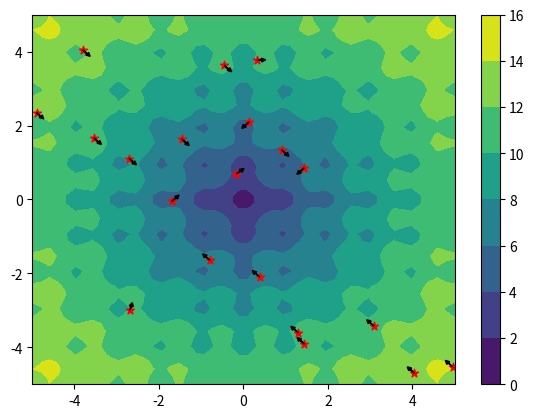
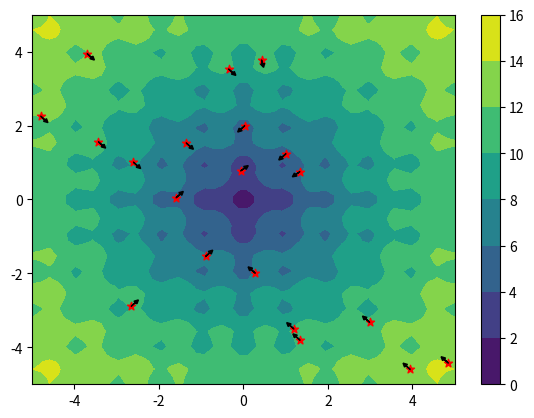
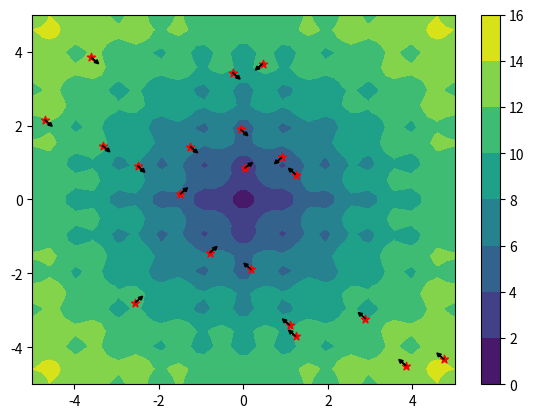
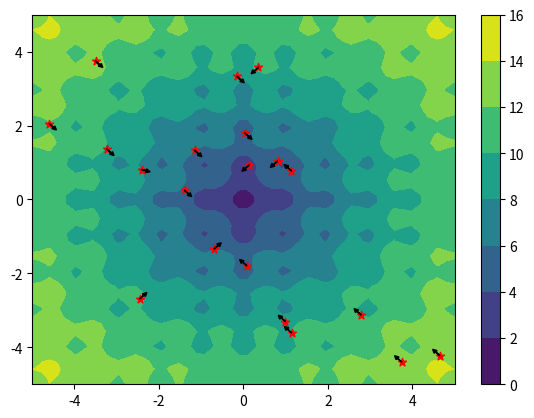
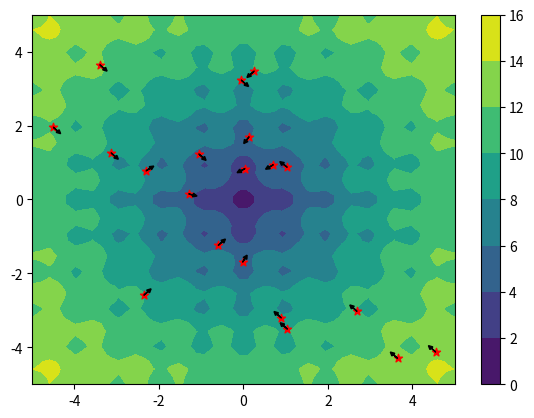
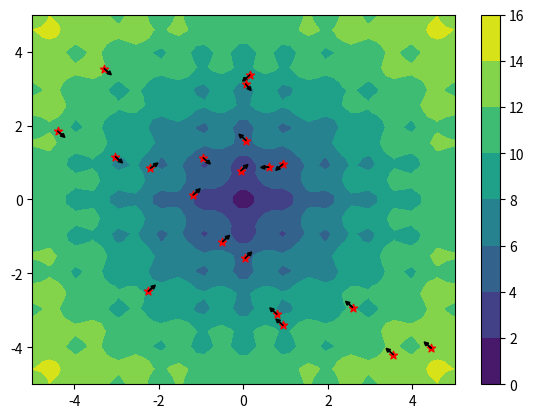
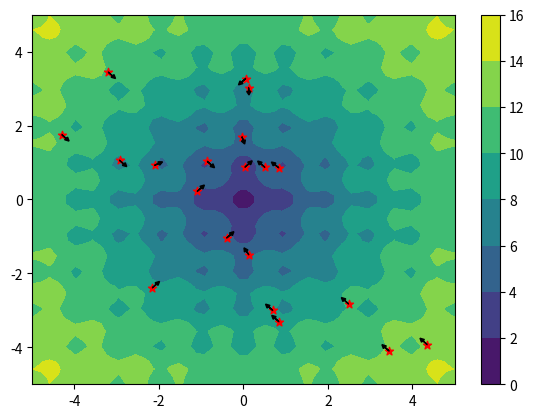
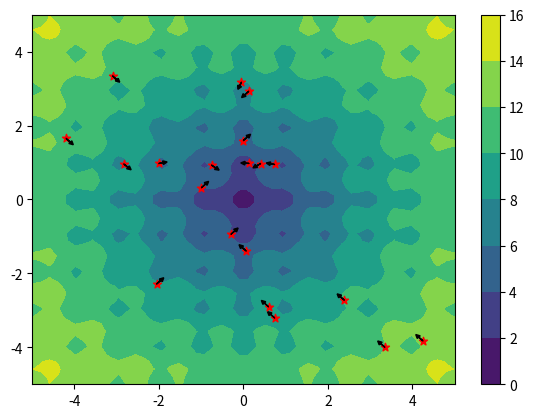
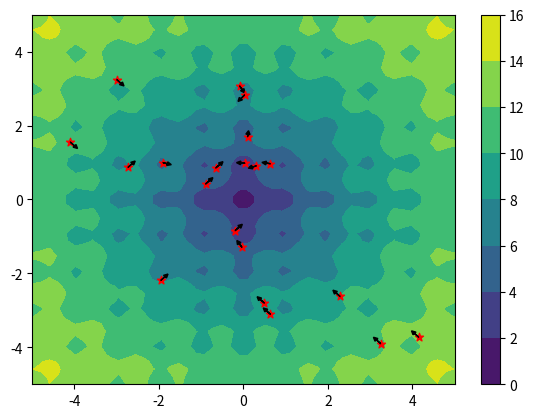
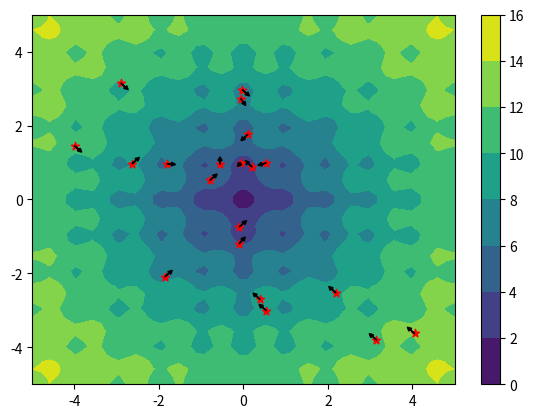
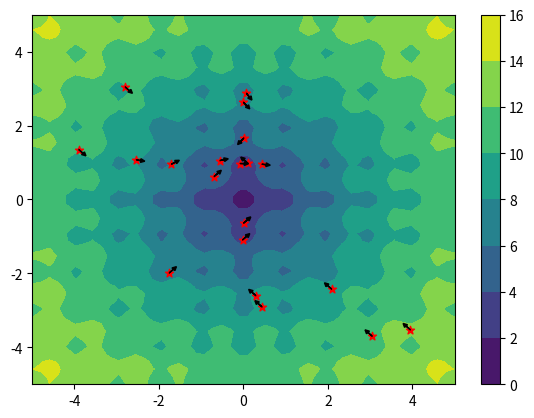
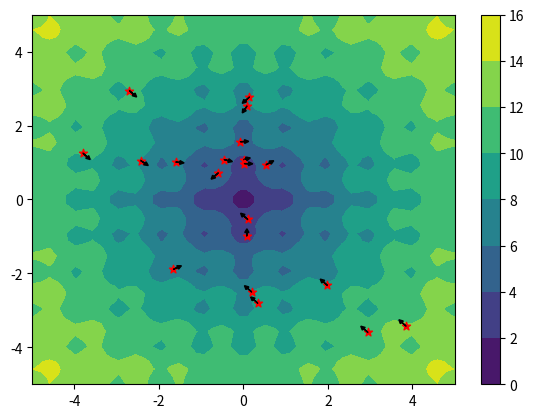
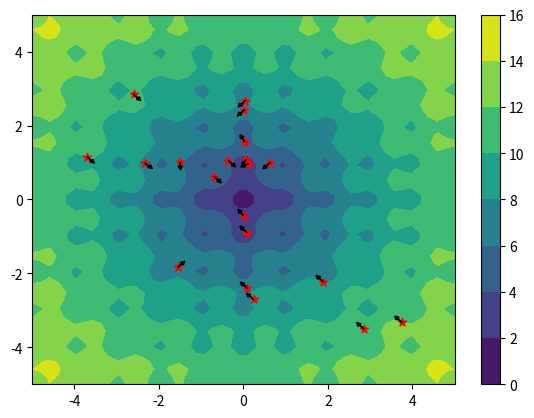
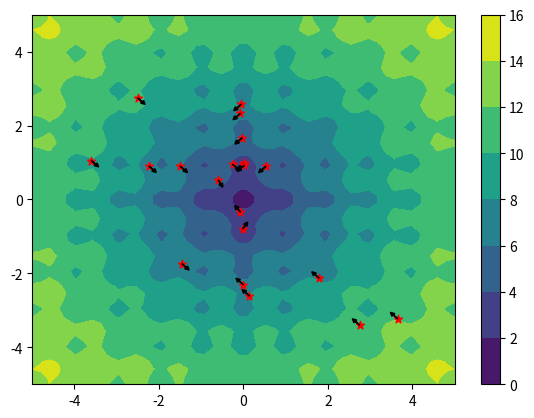
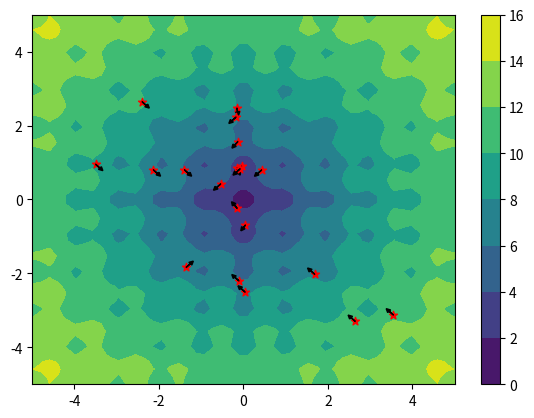
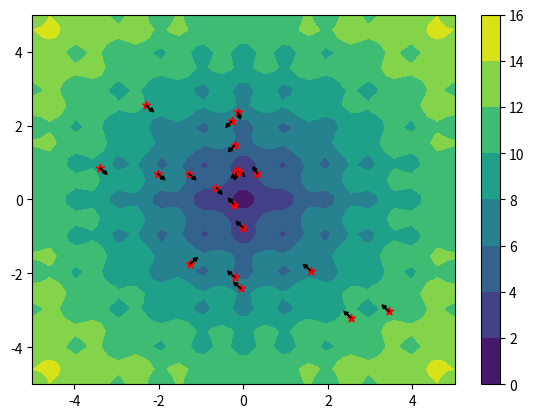

Generate these figures, in order, with matplotlib:
import math
from mpl_toolkits import mplot3d
import matplotlib.pyplot as plt
import numpy as np

DIMENSIONS = 2              # Số chiều của không gian tìm kiếm
GLOBAL_BEST = 0             # Giá trị tối ưu toàn cục của hàm chi phí
B_LO = -5                   # Giới hạn dưới của không gian tìm kiếm
B_HI = 5                    # Giới hạn trên của không gian tìm kiếm

POPULATION = 20             # Số lượng hạt trong bầy
V_MAX = 0.1                 # Vận tốc tối đa của hạt
PERSONAL_C = 2.0            # Hệ số cá nhân (personal coefficient)
SOCIAL_C = 2.0              # Hệ số xã hội (social coefficient)
CONVERGENCE = 0.001         # Ngưỡng hội tụ
MAX_ITER = 100              # Số lần lặp tối đa

# Lớp hạt riêng lẻ
class Particle():
    def __init__(self, x, y, z, velocity):
        self.pos = [x, y]               # Vị trí hiện tại của hạt
        self.pos_z = z                  # Giá trị hàm chi phí tại vị trí hiện tại
        self.velocity = velocity        # Vận tốc của hạt
        self.best_pos = self.pos.copy() # Vị trí tốt nhất cá nhân

#Lớp bầy đàn
class Swarm():
    def __init__(self, pop, v_max):  #population, v_max
        self.particles = []             # List chứa các hạt. Mỗi hạt có vị trí và vận tốc riêng
        self.best_pos = None            # Global best position
        self.best_pos_z = math.inf      # Global best cost function value

        for _ in range(pop):
            x = np.random.uniform(B_LO, B_HI)   #Khởi tạo mỗi hạt với vị trí x, y ngẫu nhiên
            y = np.random.uniform(B_LO, B_HI)
            z = cost_function(x, y)
            velocity = np.random.rand(2) * v_max #Khởi tạo vận tốc ngẫu nhiên cho mỗi hạt
            particle = Particle(x, y, z, velocity) #Khởi tạo hạt với vị trí, vận tốc và giá trị hàm chi phí
            self.particles.append(particle) #Thêm hạt vào bầy
            # Update swarm's best known position
            if self.best_pos != None and particle.pos_z < self.best_pos_z:
                self.best_pos = particle.pos.copy()
                self.best_pos_z = particle.pos_z
            else:
                self.best_pos = particle.pos.copy()
                self.best_pos_z = particle.pos_z

# Evaluate objective/cost function (Ackley)
#Hàm costfunction là hàm muốn tối ưu hoá 
# Mục tiêu là tìm f(x,y) min với vị trí x,y = ? 
def cost_function(x, y, a=20, b=0.2, c=2*math.pi):
    term_1 = np.exp((-b * np.sqrt(0.5 * (x ** 2 + y ** 2))))
    term_2 = np.exp((np.cos(c * x) + np.cos(c * y)) / 2)
    return -1 * a * term_1 - term_2 + a + np.exp(1)

def particle_swarm_optimization():

    # Initialize plotting variables
    x = np.linspace(B_LO, B_HI, 50)
    y = np.linspace(B_LO, B_HI, 50)
    X, Y = np.meshgrid(x, y)
    fig = plt.figure("Particle Swarm Optimization")

    # Initialize swarm
    swarm = Swarm(POPULATION, V_MAX)

    # Trọng số quán tính 
    # inertia_weight = 0.5 + (np.random.rand()/2)
    inertia_weight = 1

    curr_iter = 0
    while curr_iter < MAX_ITER:
        #vẽ đồ thị hàm chi phí
        fig.clf()
        ax = fig.add_subplot(1, 1, 1)
        ac = ax.contourf(X, Y, cost_function(X, Y), cmap='viridis')
        fig.colorbar(ac)

        for particle in swarm.particles:

            for i in range(0, DIMENSIONS): 
                r1 = np.random.uniform(0, 1)
                r2 = np.random.uniform(0, 1)
                
                # Update particle's velocity (UPDATE VẬN TỐC)
                #thành phần cá nhân
                personal_coefficient = PERSONAL_C * r1 * (particle.best_pos[i] - particle.pos[i])
                #thành phần xã hội
                social_coefficient = SOCIAL_C * r2 * (swarm.best_pos[i] - particle.pos[i])
                #cập nhật vận tốc
                new_velocity = inertia_weight * particle.velocity[i] + personal_coefficient + social_coefficient

                # Check if velocity is exceeded
                if new_velocity > V_MAX:
                    particle.velocity[i] = V_MAX
                elif new_velocity < -V_MAX:
                    particle.velocity[i] = -V_MAX
                else:
                    particle.velocity[i] = new_velocity

            ax.scatter(particle.pos[0], particle.pos[1], marker='*', c='r')
            ax.arrow(particle.pos[0], particle.pos[1], particle.velocity[0], particle.velocity[1], head_width=0.1, head_length=0.1, color='k')

            # Update particle's current position (UPDATE VỊ TRÍ)
            particle.pos += particle.velocity
            particle.pos_z = cost_function(particle.pos[0], particle.pos[1]) #Tính toán giá trị f(x) tại x. Mục tiêu là tìm f(x) min

            # Update particle's best known position
            if particle.pos_z < cost_function(particle.best_pos[0], particle.best_pos[1]):
                particle.best_pos = particle.pos.copy()

                # Update swarm's best known position
                if particle.pos_z < swarm.best_pos_z:
                    swarm.best_pos = particle.pos.copy()
                    swarm.best_pos_z = particle.pos_z
                    
            # Check if particle is within boundaries
            if particle.pos[0] > B_HI:
                particle.pos[0] = np.random.uniform(B_LO, B_HI)
                particle.pos_z = cost_function(particle.pos[0], particle.pos[1])
            if particle.pos[1] > B_HI:
                particle.pos[1] = np.random.uniform(B_LO, B_HI)
                particle.pos_z = cost_function(particle.pos[0], particle.pos[1])
            if particle.pos[0] < B_LO:
                particle.pos[0] = np.random.uniform(B_LO, B_HI)
                particle.pos_z = cost_function(particle.pos[0], particle.pos[1])
            if particle.pos[1] < B_LO:
                particle.pos[1] = np.random.uniform(B_LO, B_HI)
                particle.pos_z = cost_function(particle.pos[0], particle.pos[1])

        plt.subplots_adjust(right = 0.95)
        plt.pause(0.00001)

        # Check for convergence
        if abs(swarm.best_pos_z - GLOBAL_BEST) < CONVERGENCE:
            print("The swarm has met convergence criteria after " + str(curr_iter) + " iterrations.")
            break
        curr_iter += 1
    plt.show()

# if __name__ == "__main__":
particle_swarm_optimization()
